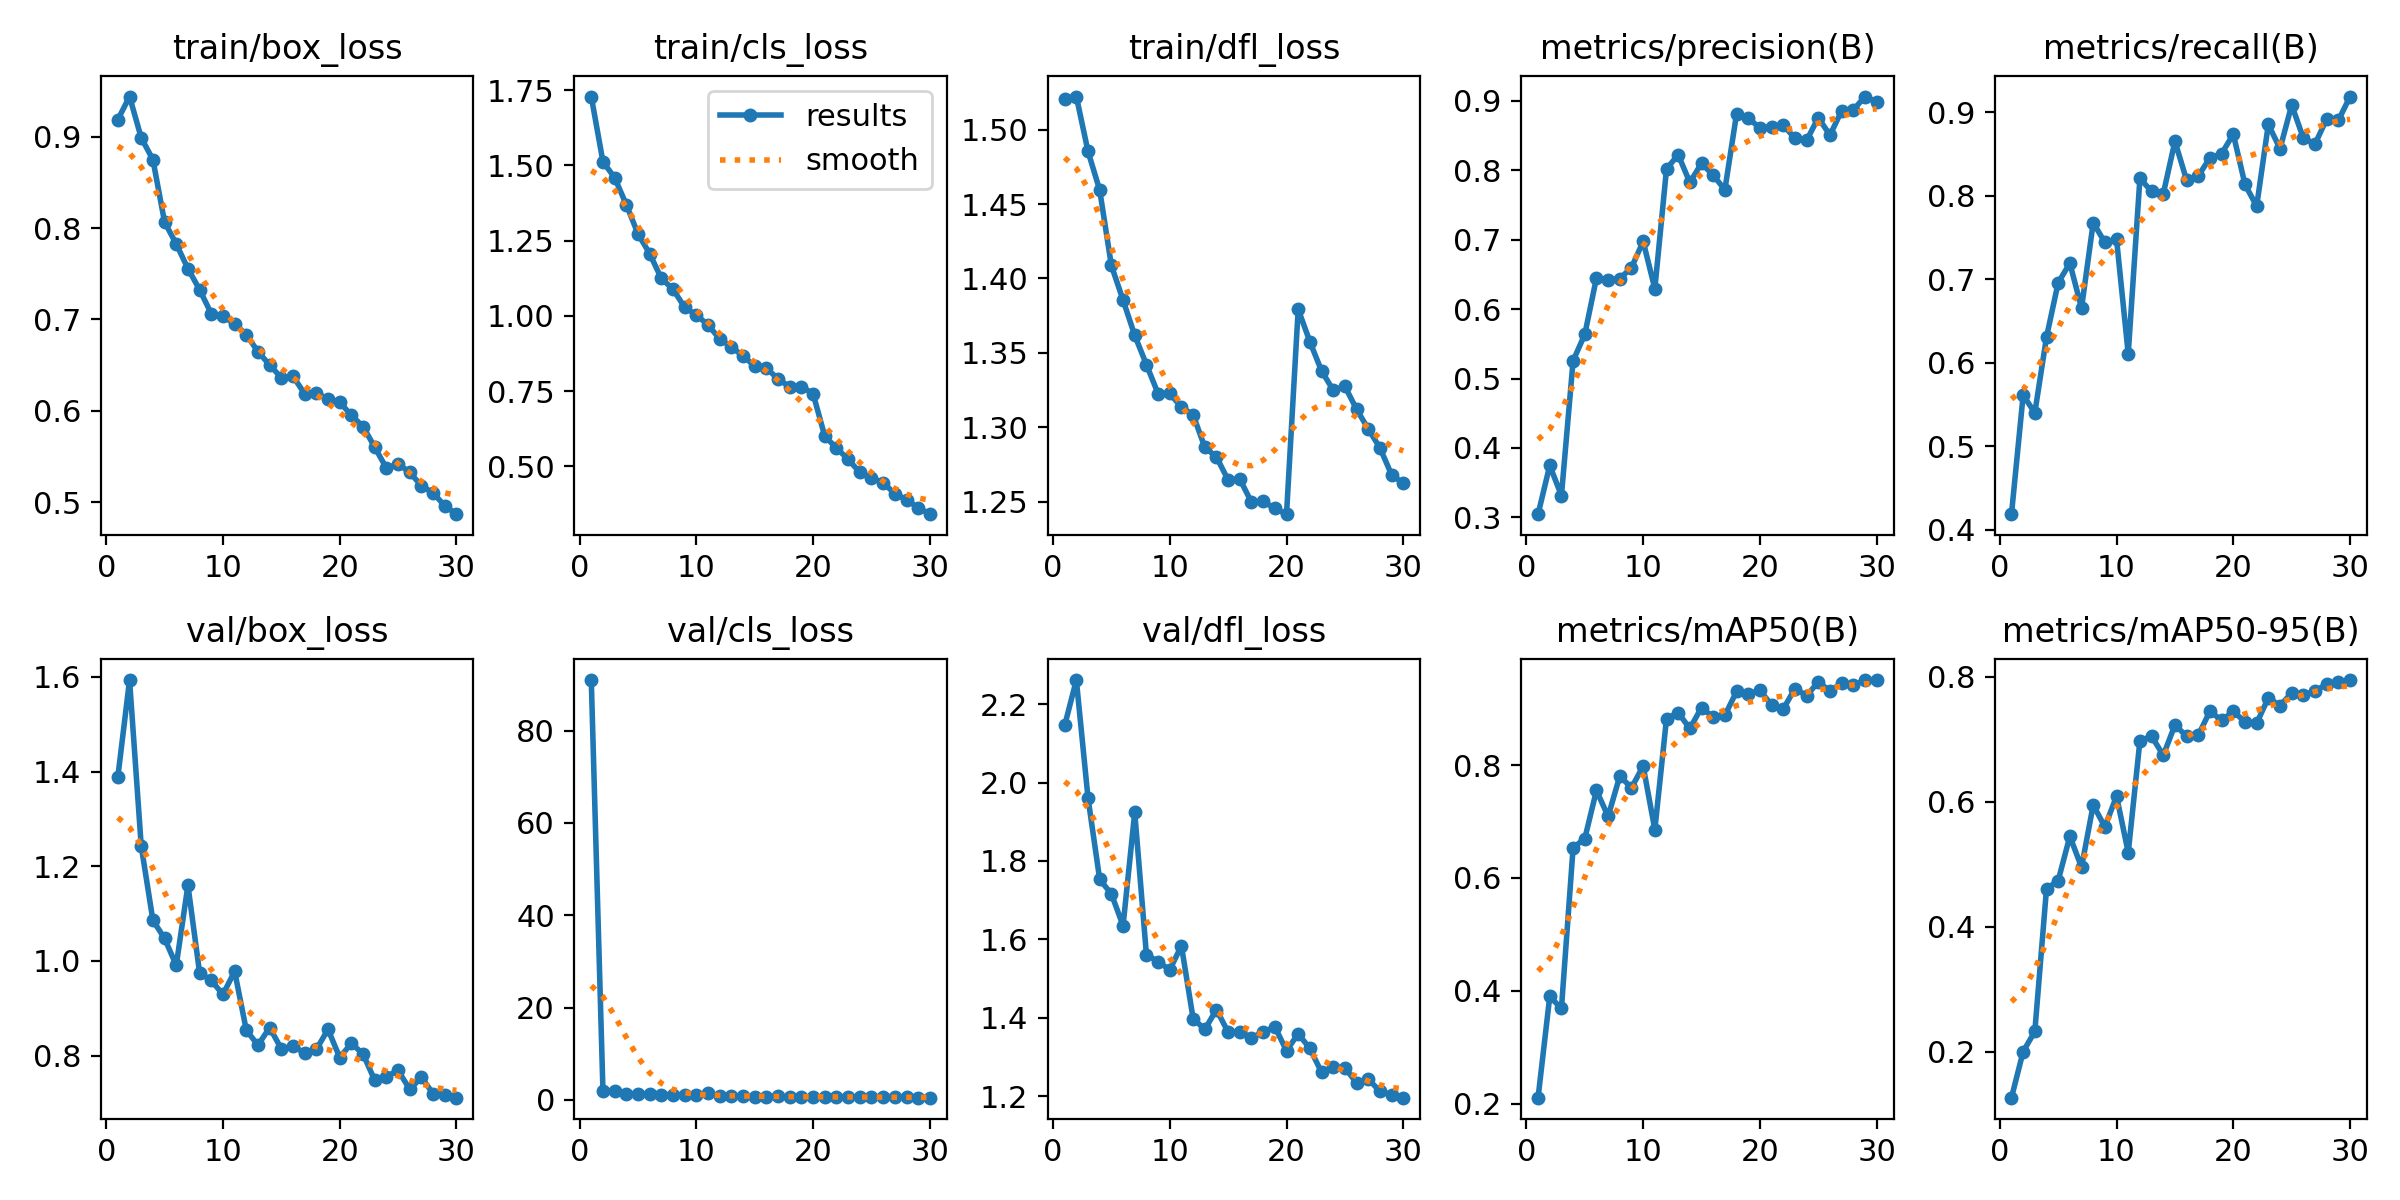

The data file committed next to this chart (first rows):
epoch, time, train/box_loss, train/cls_loss, train/dfl_loss, metrics/precision(B), metrics/recall(B), metrics/mAP50(B), metrics/mAP50-95(B), val/box_loss, val/cls_loss, val/dfl_loss, lr/pg0, lr/pg1, lr/pg2
1, 158.2, 0.9187, 1.729, 1.52, 0.3047, 0.4184, 0.2108, 0.1264, 1.389, 90.96, 2.146, 0.0003322, 0.0003322, 0.0003322
2, 309.6, 0.9439, 1.512, 1.522, 0.3748, 0.561, 0.3901, 0.2001, 1.593, 1.916, 2.261, 0.0006436, 0.0006436, 0.0006436
3, 459.6, 0.8988, 1.459, 1.485, 0.3315, 0.5399, 0.3688, 0.2325, 1.243, 1.886, 1.96, 0.000933, 0.000933, 0.000933
4, 605.9, 0.8748, 1.37, 1.459, 0.5256, 0.6306, 0.6533, 0.4607, 1.086, 1.272, 1.753, 0.000901, 0.000901, 0.000901
5, 747.6, 0.8065, 1.273, 1.409, 0.5635, 0.6957, 0.6697, 0.4738, 1.048, 1.29, 1.716, 0.000868, 0.000868, 0.000868
6, 889.5, 0.7825, 1.207, 1.385, 0.6449, 0.7191, 0.755, 0.5447, 0.9909, 1.187, 1.635, 0.000835, 0.000835, 0.000835
7, 1031, 0.7556, 1.125, 1.362, 0.6419, 0.6653, 0.709, 0.4953, 1.16, 1.13, 1.924, 0.000802, 0.000802, 0.000802
8, 1173, 0.7325, 1.089, 1.342, 0.6439, 0.7675, 0.7805, 0.5948, 0.9749, 0.9836, 1.561, 0.000769, 0.000769, 0.000769
9, 1315, 0.7063, 1.028, 1.323, 0.6597, 0.7441, 0.7596, 0.5599, 0.9587, 1.068, 1.543, 0.000736, 0.000736, 0.000736
10, 1457, 0.7032, 1.004, 1.323, 0.6975, 0.7477, 0.7983, 0.609, 0.9292, 0.9892, 1.522, 0.000703, 0.000703, 0.000703
11, 1598, 0.6954, 0.9694, 1.314, 0.6294, 0.6105, 0.6856, 0.5187, 0.9781, 1.56, 1.583, 0.00067, 0.00067, 0.00067
12, 1739, 0.6832, 0.9238, 1.308, 0.8018, 0.8207, 0.882, 0.6973, 0.8538, 0.7387, 1.398, 0.000637, 0.000637, 0.000637
13, 1881, 0.6647, 0.8964, 1.287, 0.8223, 0.8052, 0.8925, 0.705, 0.8221, 0.7728, 1.37, 0.000604, 0.000604, 0.000604
14, 2019, 0.6501, 0.8672, 1.28, 0.7823, 0.8021, 0.8647, 0.6743, 0.8593, 0.7966, 1.421, 0.000571, 0.000571, 0.000571
15, 2157, 0.6362, 0.833, 1.265, 0.81, 0.8652, 0.9018, 0.7227, 0.8144, 0.7216, 1.363, 0.000538, 0.000538, 0.000538
16, 2295, 0.6378, 0.8267, 1.265, 0.7927, 0.8186, 0.8845, 0.7051, 0.8198, 0.7231, 1.364, 0.000505, 0.000505, 0.000505
17, 2433, 0.6186, 0.7904, 1.25, 0.772, 0.8237, 0.8879, 0.7064, 0.8059, 0.7384, 1.349, 0.000472, 0.000472, 0.000472
18, 2571, 0.619, 0.7644, 1.25, 0.881, 0.8453, 0.9302, 0.7452, 0.8132, 0.6371, 1.363, 0.000439, 0.000439, 0.000439
19, 2708, 0.6131, 0.7654, 1.245, 0.8753, 0.8504, 0.9251, 0.7301, 0.8556, 0.6764, 1.377, 0.000406, 0.000406, 0.000406
20, 2845, 0.6095, 0.7414, 1.242, 0.8607, 0.8737, 0.932, 0.7449, 0.796, 0.6241, 1.315, 0.000373, 0.000373, 0.000373
21, 3027, 0.595, 0.6, 1.379, 0.8628, 0.8135, 0.9066, 0.7278, 0.8263, 0.6816, 1.359, 0.00034, 0.00034, 0.00034
22, 3164, 0.5827, 0.5614, 1.358, 0.8646, 0.7874, 0.8992, 0.7257, 0.8032, 0.7173, 1.321, 0.000307, 0.000307, 0.000307
23, 3300, 0.5602, 0.5233, 1.338, 0.8462, 0.8855, 0.9352, 0.7664, 0.748, 0.6067, 1.261, 0.000274, 0.000274, 0.000274
24, 3438, 0.5372, 0.4803, 1.325, 0.8428, 0.8562, 0.9229, 0.7538, 0.756, 0.5959, 1.273, 0.000241, 0.000241, 0.000241
25, 3575, 0.5419, 0.4622, 1.328, 0.8756, 0.9086, 0.9471, 0.7742, 0.7687, 0.5458, 1.273, 0.000208, 0.000208, 0.000208
26, 3713, 0.5325, 0.4452, 1.312, 0.8505, 0.8689, 0.9312, 0.7714, 0.729, 0.5947, 1.233, 0.000175, 0.000175, 0.000175
27, 3850, 0.5179, 0.4096, 1.299, 0.8855, 0.862, 0.9445, 0.7768, 0.7541, 0.5701, 1.243, 0.000142, 0.000142, 0.000142
28, 3987, 0.5101, 0.3893, 1.286, 0.8868, 0.892, 0.9412, 0.7885, 0.7197, 0.5566, 1.212, 0.000109, 0.000109, 0.000109
29, 4125, 0.4959, 0.3623, 1.268, 0.9061, 0.8903, 0.9505, 0.7918, 0.7166, 0.5076, 1.203, 7.6e-05, 7.6e-05, 7.6e-05
30, 4262, 0.4869, 0.3413, 1.262, 0.8981, 0.9188, 0.9502, 0.7948, 0.7113, 0.4757, 1.196, 4.3e-05, 4.3e-05, 4.3e-05
